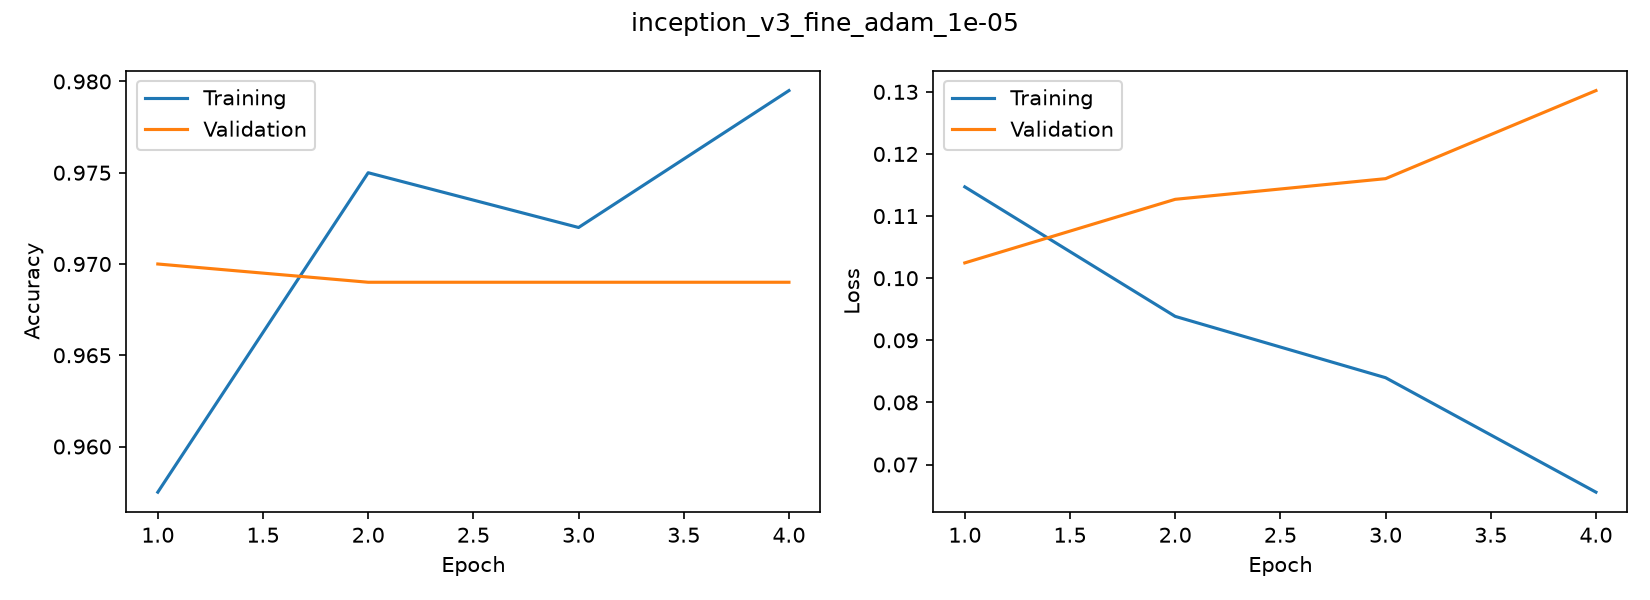

Data behind this chart, as committed beside it:
accuracy, loss, val_accuracy, val_loss
0.9575, 0.1147, 0.97, 0.1025
0.975, 0.09385, 0.969, 0.1127
0.972, 0.08398, 0.969, 0.116
0.9795, 0.06555, 0.969, 0.1302
